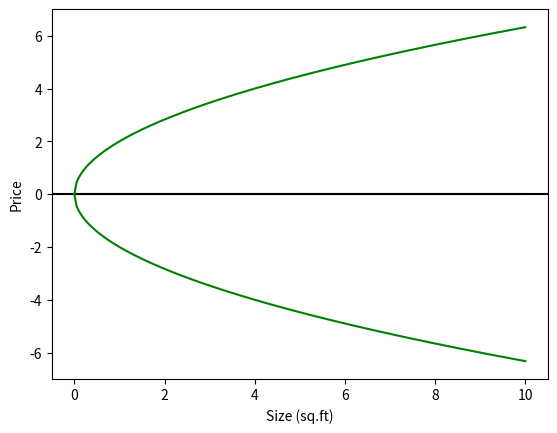

Source code (Python):
# A simple example of an animated plot
import numpy as np
import matplotlib.pyplot as plt
import matplotlib.animation as animation

fig, ax = plt.subplots()

len = 200
xmax = 10
paraX = np.linspace(0 , xmax, len)
paraY = np.sqrt(4*paraX)

t = 0

# Initial plot
x = np.linspace(0, xmax, 5)
y = -t * x + 2 * t + t**3 # t values or slope of the normal
line, = ax.plot(x, y)
text = ax.text(0.60, 0.92, '', transform=ax.transAxes, fontsize=16)
text2 = ax.text(0.60, 0.85, '', transform=ax.transAxes, fontsize=16)

plt.rcParams["figure.figsize"] = (10,8)
plt.ylabel("Price")
plt.xlabel("Size (sq.ft)")
plt.ylim(-7, 7)
plt.axhline(0, color='black')
plt.plot(paraX, paraY, label='Given Parabola', color='green')
plt.plot(paraX, -paraY, color='green')

def animate(i):
    t = 5*np.sin(float(i) / 400.0)
    x = np.linspace(0, xmax, 5)
    # line.set_xdata(x)
    text.set_text("T value: %f"%(-t))
    text2.set_text("T1 value: %f"%(-t-2/t))
    line.set_ydata(-t * x + 2 * t + t ** 3)  # update the data
    plt.savefig(str(i) + '.png')
    return line, text, text2


# Init only required for blitting to give a clean slate.
def init():
    line.set_ydata(-t * x + 2 * t + t ** 3)
    return line,

ani = animation.FuncAnimation(fig, animate, frames=np.arange(1, 240), init_func=init, interval=30, blit=True)
plt.show()